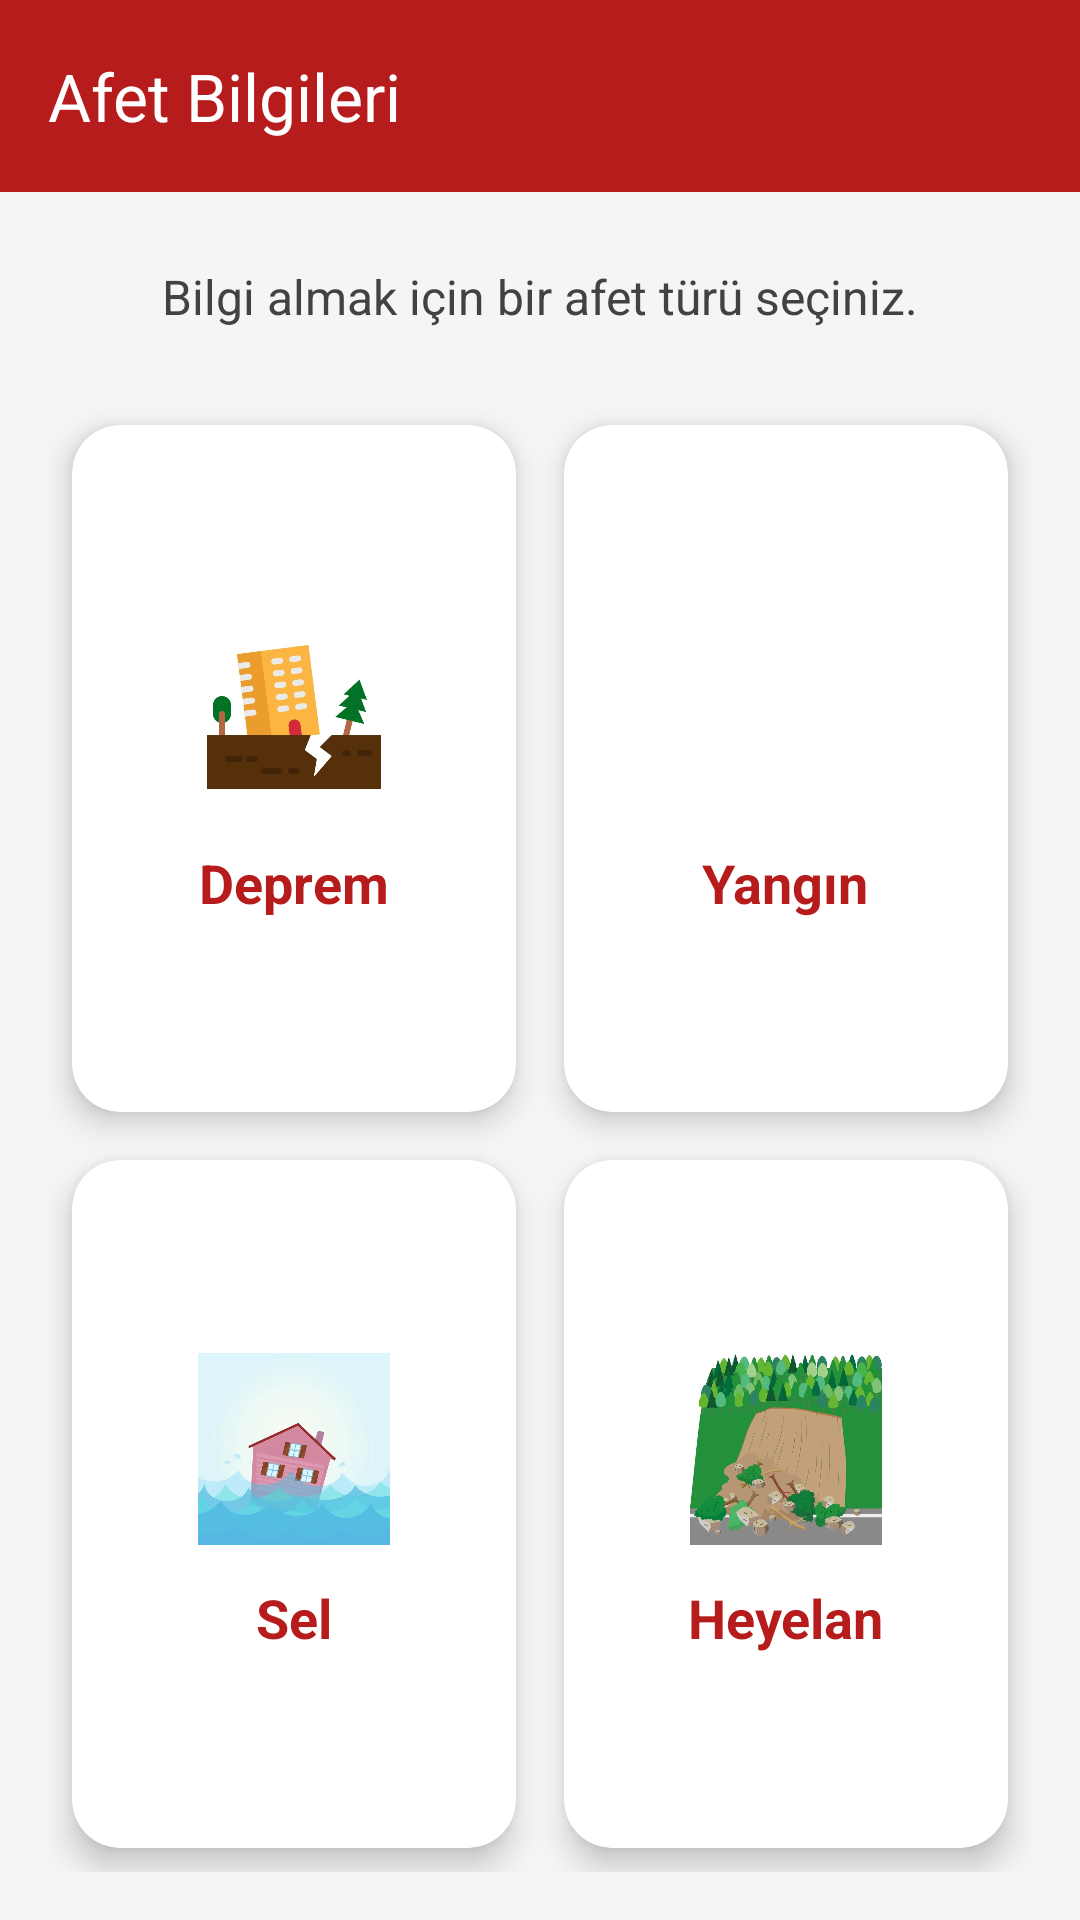

Reconstruct the res/layout file that produces this screen, plus the resources it refers to.
<!-- AndroidManifest.xml: application theme Theme.Afbilko -->
<!-- res/layout/anasayfa_afetler.xml -->
<?xml version="1.0" encoding="utf-8"?>

<androidx.constraintlayout.widget.ConstraintLayout xmlns:android="http://schemas.android.com/apk/res/android"
    xmlns:app="http://schemas.android.com/apk/res-auto"
    xmlns:tools="http://schemas.android.com/tools"
    android:layout_width="match_parent"
    android:layout_height="match_parent"
    android:background="#F5F5F5"> <com.google.android.material.appbar.MaterialToolbar
    android:id="@+id/toolbar"
    android:layout_width="0dp"
    android:layout_height="?attr/actionBarSize"
    android:background="#B71C1C"
    app:layout_constraintEnd_toEndOf="parent"
    app:layout_constraintStart_toStartOf="parent"
    app:layout_constraintTop_toTopOf="parent"

    app:navigationIconTint="@android:color/white"
    app:title="Afet Bilgileri"
    app:titleTextColor="@android:color/white" />

    <TextView
        android:id="@+id/tvDescription"
        android:layout_width="0dp"
        android:layout_height="wrap_content"
        android:layout_marginStart="16dp"
        android:layout_marginTop="24dp"
        android:layout_marginEnd="16dp"
        android:text="Bilgi almak için bir afet türü seçiniz."
        android:textAlignment="center"
        android:textColor="#424242"
        android:textSize="16sp"
        app:layout_constraintEnd_toEndOf="parent"
        app:layout_constraintStart_toStartOf="parent"
        app:layout_constraintTop_toBottomOf="@id/toolbar" />

    <GridLayout
        android:layout_width="0dp"
        android:layout_height="0dp"
        android:layout_marginStart="16dp"
        android:layout_marginTop="24dp"
        android:layout_marginEnd="16dp"
        android:layout_marginBottom="16dp"
        android:columnCount="2"
        android:rowCount="2"
        app:layout_constraintBottom_toBottomOf="parent"
        app:layout_constraintEnd_toEndOf="parent"
        app:layout_constraintStart_toStartOf="parent"
        app:layout_constraintTop_toBottomOf="@id/tvDescription">

        <com.google.android.material.card.MaterialCardView
            android:id="@+id/cardDeprem"
            android:layout_width="0dp"
            android:layout_height="0dp"
            android:layout_rowWeight="1"
            android:layout_columnWeight="1"
            android:layout_margin="8dp"
            android:clickable="true"
            android:focusable="true"
            app:cardBackgroundColor="@android:color/white"
            app:cardCornerRadius="16dp"
            app:cardElevation="6dp"
            app:strokeWidth="0dp">

            <LinearLayout
                android:layout_width="match_parent"
                android:layout_height="match_parent"
                android:gravity="center"
                android:orientation="vertical"
                android:padding="16dp">

                <ImageView
                    android:layout_width="64dp"
                    android:layout_height="64dp"
                    android:layout_marginBottom="12dp"
                    android:src="@drawable/icon_deprem" />

                <TextView
                    android:layout_width="wrap_content"
                    android:layout_height="wrap_content"
                    android:text="Deprem"
                    android:textColor="#B71C1C"
                    android:textSize="18sp"
                    android:textStyle="bold" />
            </LinearLayout>
        </com.google.android.material.card.MaterialCardView>

        <com.google.android.material.card.MaterialCardView
            android:id="@+id/cardYangin"
            android:layout_width="0dp"
            android:layout_height="0dp"
            android:layout_rowWeight="1"
            android:layout_columnWeight="1"
            android:layout_margin="8dp"
            android:clickable="true"
            android:focusable="true"
            app:cardBackgroundColor="@android:color/white"
            app:cardCornerRadius="16dp"
            app:cardElevation="6dp"
            app:strokeWidth="0dp">

            <LinearLayout
                android:layout_width="match_parent"
                android:layout_height="match_parent"
                android:gravity="center"
                android:orientation="vertical"
                android:padding="16dp">

                <ImageView
                    android:layout_width="64dp"
                    android:layout_height="64dp"
                    android:layout_marginBottom="12dp"
                    android:src="@drawable/icon_yangin" />

                <TextView
                    android:layout_width="wrap_content"
                    android:layout_height="wrap_content"
                    android:text="Yangın"
                    android:textColor="#B71C1C"
                    android:textSize="18sp"
                    android:textStyle="bold" />
            </LinearLayout>
        </com.google.android.material.card.MaterialCardView>

        <com.google.android.material.card.MaterialCardView
            android:id="@+id/cardSel"
            android:layout_width="0dp"
            android:layout_height="0dp"
            android:layout_rowWeight="1"
            android:layout_columnWeight="1"
            android:layout_margin="8dp"
            android:clickable="true"
            android:focusable="true"
            app:cardBackgroundColor="@android:color/white"
            app:cardCornerRadius="16dp"
            app:cardElevation="6dp"
            app:strokeWidth="0dp">

            <LinearLayout
                android:layout_width="match_parent"
                android:layout_height="match_parent"
                android:gravity="center"
                android:orientation="vertical"
                android:padding="16dp">

                <ImageView
                    android:layout_width="64dp"
                    android:layout_height="64dp"
                    android:layout_marginBottom="12dp"
                    android:src="@drawable/icon_sel" />

                <TextView
                    android:layout_width="wrap_content"
                    android:layout_height="wrap_content"
                    android:text="Sel"
                    android:textColor="#B71C1C"
                    android:textSize="18sp"
                    android:textStyle="bold" />
            </LinearLayout>
        </com.google.android.material.card.MaterialCardView>

        <com.google.android.material.card.MaterialCardView
            android:id="@+id/cardHeyelan"
            android:layout_width="0dp"
            android:layout_height="0dp"
            android:layout_rowWeight="1"
            android:layout_columnWeight="1"
            android:layout_margin="8dp"
            android:clickable="true"
            android:focusable="true"
            app:cardBackgroundColor="@android:color/white"
            app:cardCornerRadius="16dp"
            app:cardElevation="6dp"
            app:strokeWidth="0dp">

            <LinearLayout
                android:layout_width="match_parent"
                android:layout_height="match_parent"
                android:gravity="center"
                android:orientation="vertical"
                android:padding="16dp">

                <ImageView
                    android:layout_width="64dp"
                    android:layout_height="64dp"
                    android:layout_marginBottom="12dp"
                    android:src="@drawable/icon_heyelan" />

                <TextView
                    android:layout_width="wrap_content"
                    android:layout_height="wrap_content"
                    android:text="Heyelan"
                    android:textColor="#B71C1C"
                    android:textSize="18sp"
                    android:textStyle="bold" />
            </LinearLayout>
        </com.google.android.material.card.MaterialCardView>

    </GridLayout>

</androidx.constraintlayout.widget.ConstraintLayout>
<!-- resources referenced by this layout -->
<resources>
  <!-- drawable icon_deprem: jpeg bitmap (drawable, 23902 bytes) -->
  <!-- drawable icon_heyelan: jpeg bitmap (drawable, 62751 bytes) -->
  <!-- drawable icon_sel: jpeg bitmap (drawable, 27271 bytes) -->
  <style name="Theme.Afbilko" parent="Base.Theme.Afbilko" />
  <style name="Base.Theme.Afbilko" parent="Theme.Material3.DayNight.NoActionBar">
          
          
      </style>
</resources>
